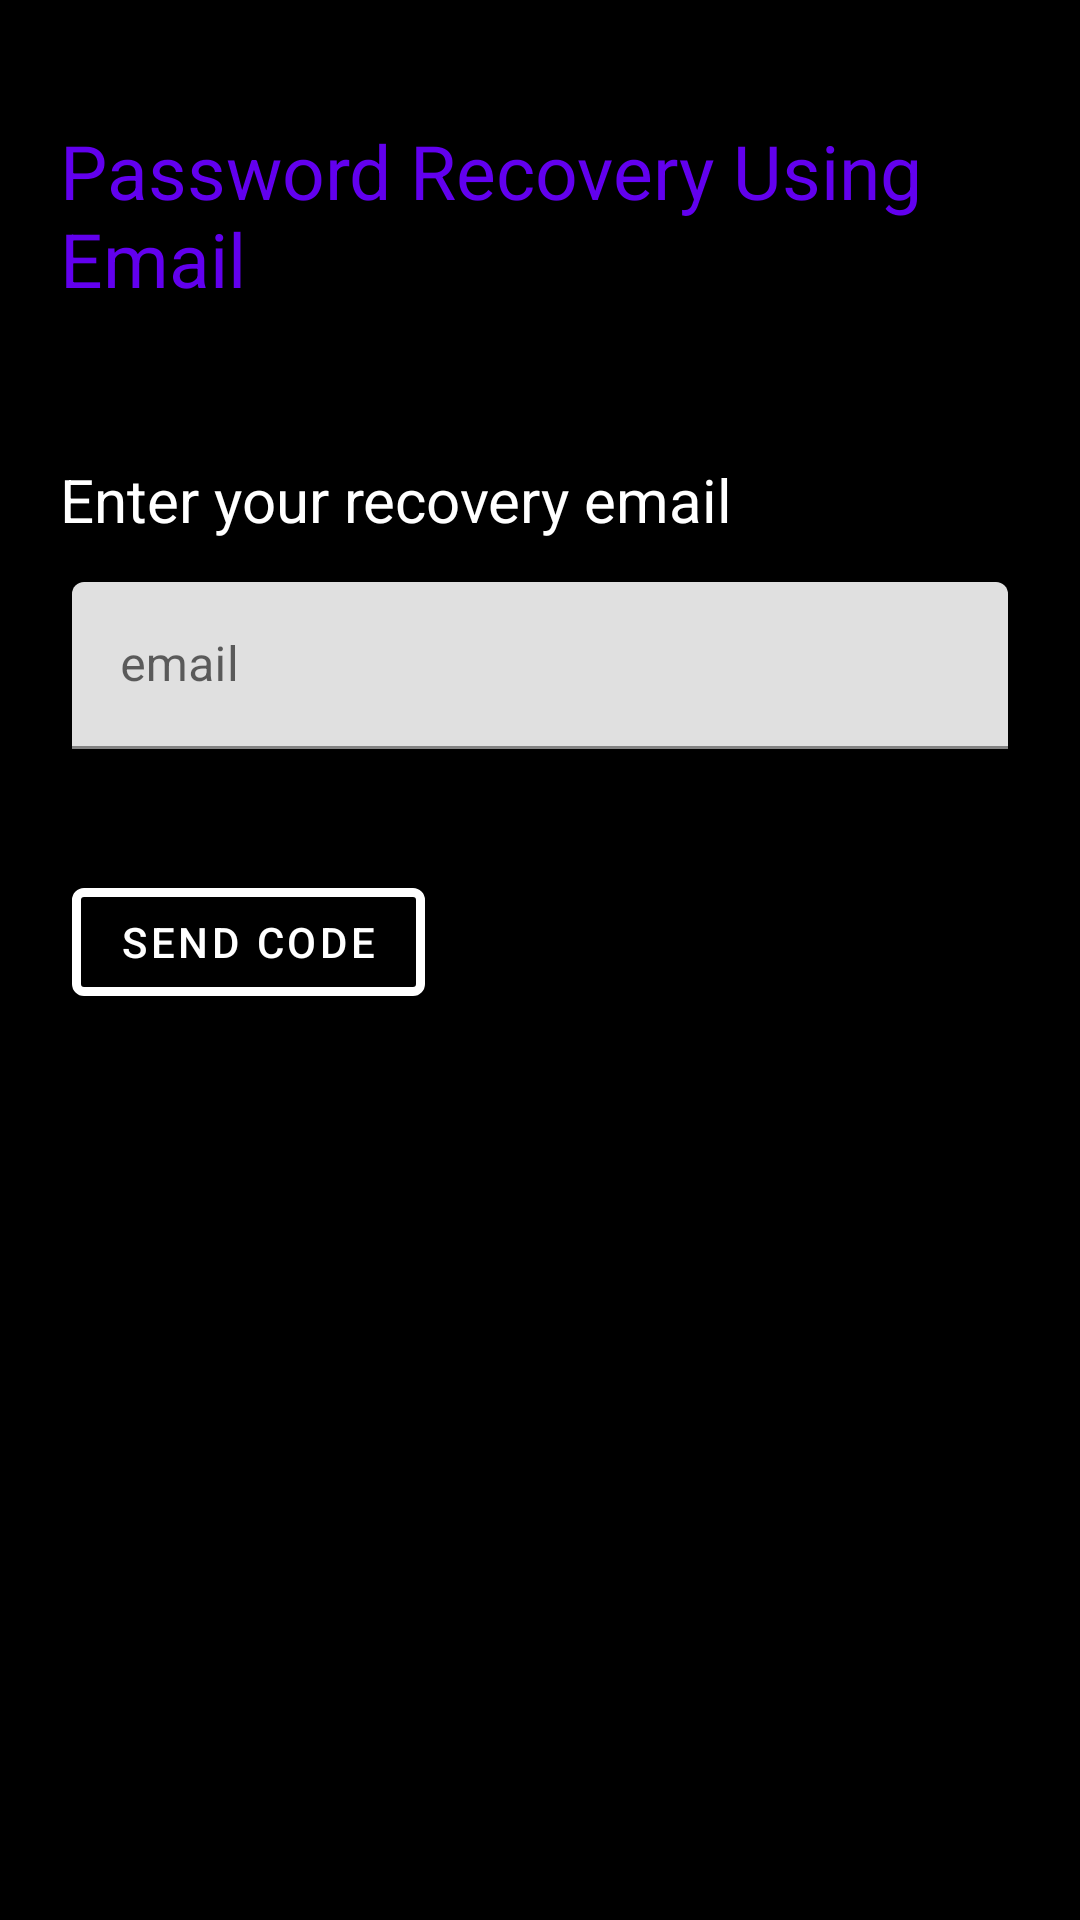

This screen was rendered from an Android layout file. Write that file and the resources it references.
<!-- AndroidManifest.xml: application theme Theme.Nusaht -->
<!-- res/layout/fragment_forgot_pwd_email.xml -->
<?xml version="1.0" encoding="utf-8"?>
<FrameLayout xmlns:android="http://schemas.android.com/apk/res/android"
    xmlns:tools="http://schemas.android.com/tools"
    android:layout_width="match_parent"
    android:layout_height="match_parent"
    xmlns:app="http://schemas.android.com/apk/res-auto"
    android:background="@color/black"
    tools:context=".account.ForgotPwdEmail">

    <LinearLayout
        android:layout_width="match_parent"
        android:layout_height="match_parent"
        android:orientation="vertical">

        <TextView
            android:layout_width="match_parent"
            android:layout_height="wrap_content"
            android:text="@string/forgotpwdhead"
            android:textColor="@color/purple_500"
            android:layout_marginTop="40dp"
            android:layout_marginBottom="50dp"
            android:layout_marginStart="20dp"
            android:textSize="25dp"
           />

        <TextView
            android:layout_width="match_parent"
            android:layout_height="wrap_content"
            android:text="@string/enterpwdmail"
            android:textColor="@color/white"
            android:textSize="20dp"
            android:layout_marginLeft="20dp"
            android:layout_marginBottom="10dp" />

        <com.google.android.material.textfield.TextInputLayout
            android:layout_width="match_parent"
            android:layout_height="wrap_content"
            android:layout_margin="4dp"
            app:errorEnabled="true"
            app:startIconDrawable="@drawable/ic_baseline_email_24"
            android:hint="@string/email">

            <com.google.android.material.textfield.TextInputEditText
                android:id="@+id/username_l"
                android:layout_width="match_parent"
                android:layout_height="wrap_content"
                android:layout_marginHorizontal="20dp"
                android:inputType="text"
                android:maxLines="1" />

            <com.google.android.material.button.MaterialButton
                android:layout_width="wrap_content"
                android:layout_height="wrap_content"
                android:id="@+id/forgotpwd"
                android:text="@string/sendrecoverycode"
                app:strokeColor="@color/white"
                app:strokeWidth="3dp"
                android:layout_margin="20dp"
                android:textColor="@color/white"
                style="@style/Widget.MaterialComponents.Button.OutlinedButton" />
        </com.google.android.material.textfield.TextInputLayout>
    </LinearLayout>
</FrameLayout>
<!-- resources referenced by this layout -->
<resources>
  <color name="black">#FF000000</color>
  <color name="purple_500">#FF6200EE</color>
  <color name="white">#FFFFFFFF</color>
  <string name="email">email</string>
  <string name="enterpwdmail">Enter your recovery email</string>
  <string name="forgotpwdhead">Password Recovery Using Email</string>
  <string name="sendrecoverycode">Send Code</string>
  <style name="Theme.Nusaht" parent="Theme.MaterialComponents.DayNight.DarkActionBar">
          
          <item name="colorPrimary">@color/purple_500</item>
          <item name="colorPrimaryVariant">@color/purple_700</item>
          <item name="colorOnPrimary">@color/white</item>
          
          <item name="colorSecondary">@color/teal_200</item>
          <item name="colorSecondaryVariant">@color/teal_700</item>
          <item name="colorOnSecondary">@color/black</item>
          
          <item name="android:statusBarColor">?attr/colorPrimaryVariant</item>
          
      </style>
  <color name="purple_700">#FF3700B3</color>
  <color name="teal_200">#FF03DAC5</color>
  <color name="teal_700">#FF018786</color>
</resources>
